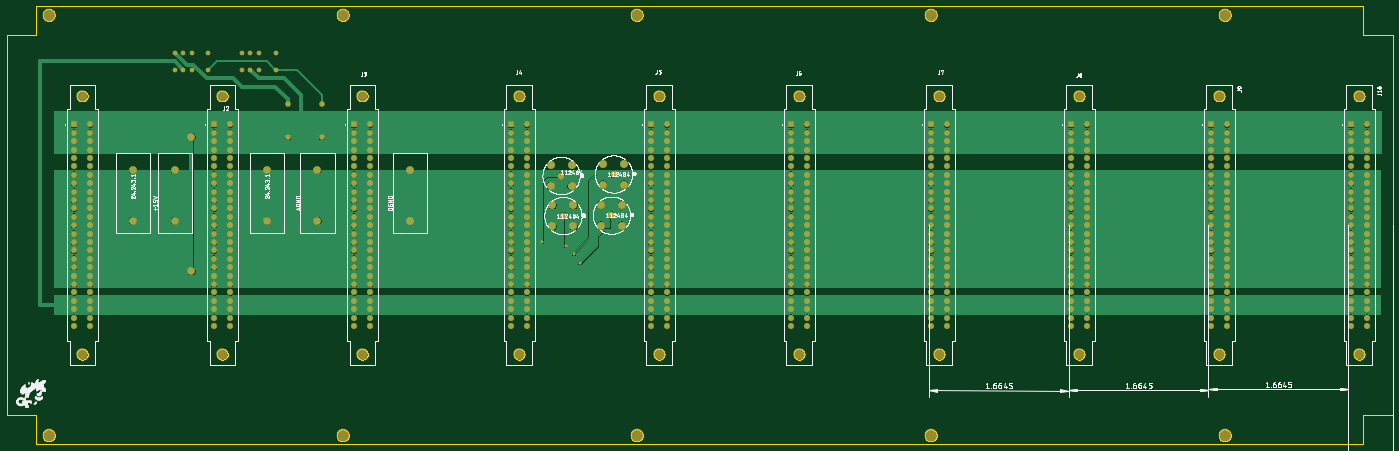
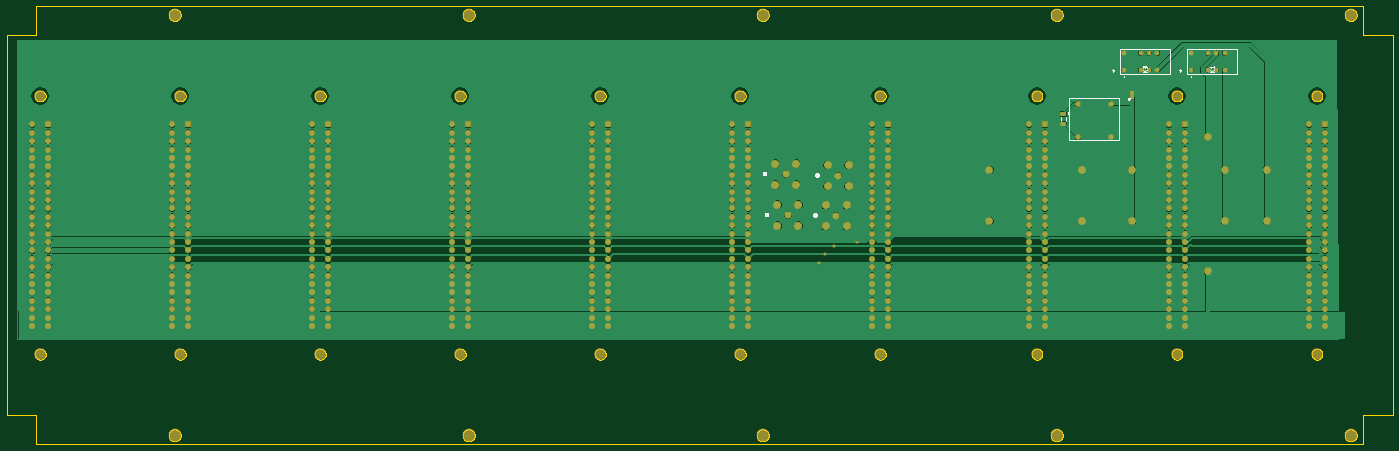
Circuit board: 8 layer files. Board 419.1 x 132.6 mm.
- bottom_copper: copper_bottom.gbr (255816 bytes)
- top_copper: copper_top.gbr (127881 bytes)
- outline: profile.gbr (58948 bytes)
- bottom_silk: silkscreen_bottom.gbr (29180 bytes)
- top_silk: silkscreen_top.gbr (233095 bytes)
- bottom_mask: soldermask_bottom.gbr (12344 bytes)
- top_mask: soldermask_top.gbr (12195 bytes)
- paste: solderpaste_bottom.gbr (294 bytes)

=== bottom_copper: copper_bottom.gbr (255816 bytes, source omitted) ===
=== top_copper: copper_top.gbr (127881 bytes, source omitted) ===
=== outline: profile.gbr (58948 bytes, source omitted) ===
=== bottom_silk: silkscreen_bottom.gbr (29180 bytes, source omitted) ===
=== top_silk: silkscreen_top.gbr (233095 bytes, source omitted) ===
=== bottom_mask: soldermask_bottom.gbr (12344 bytes, source omitted) ===
=== top_mask: soldermask_top.gbr (12195 bytes, source omitted) ===
=== paste: solderpaste_bottom.gbr ===
G04 EAGLE Gerber RS-274X export*
G75*
%MOMM*%
%FSLAX34Y34*%
%LPD*%
%INSolderpaste Bottom*%
%IPPOS*%
%AMOC8*
5,1,8,0,0,1.08239X$1,22.5*%
G01*
%ADD10R,0.930000X1.010000*%
%ADD11R,1.770000X1.230000*%


D10*
X787400Y1085110D03*
X787400Y1099290D03*
D11*
X995477Y1034521D03*
X995477Y1005201D03*
M02*

